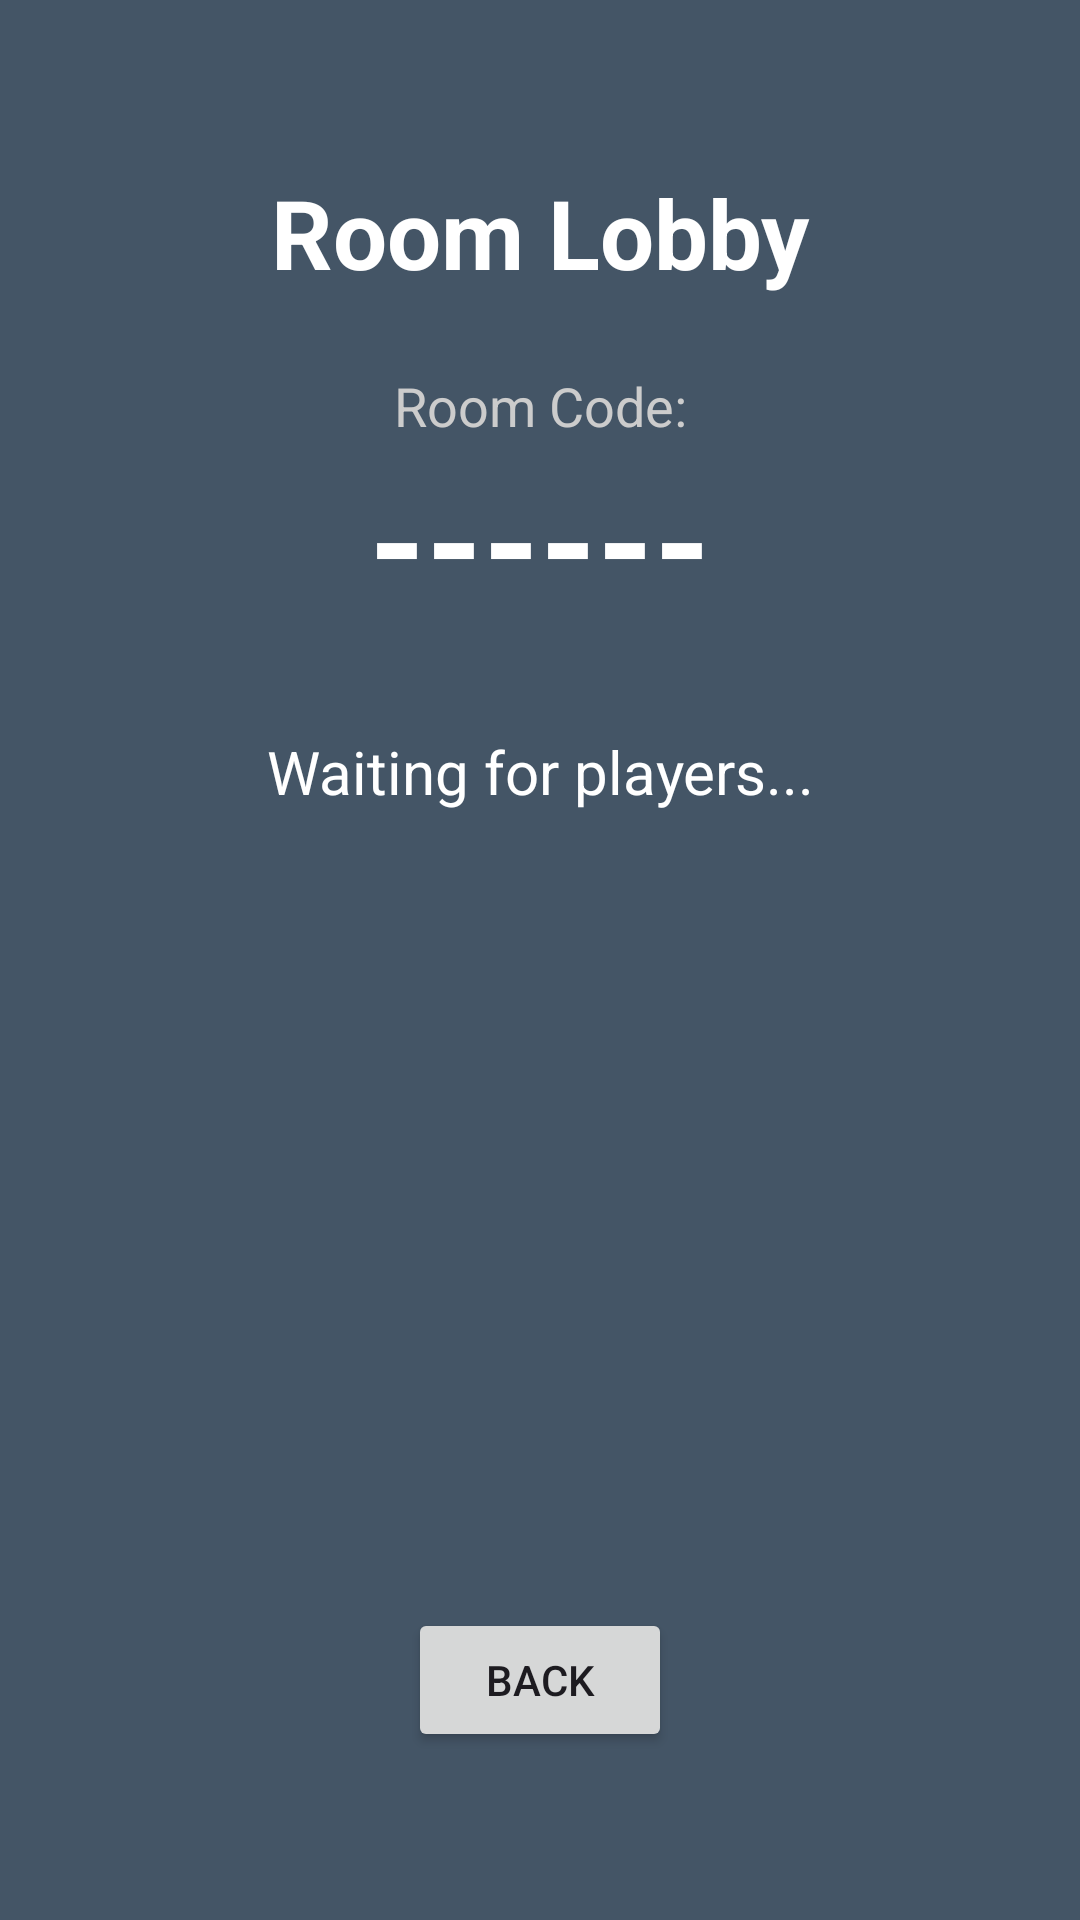

Reconstruct the res/layout file that produces this screen, plus the resources it refers to.
<!-- AndroidManifest.xml: application theme Theme.TwoPlayersWithFirebaseChooseRoom -->
<!-- res/layout/activity_room_lobby.xml -->
<?xml version="1.0" encoding="utf-8"?>
<androidx.constraintlayout.widget.ConstraintLayout
    xmlns:android="http://schemas.android.com/apk/res/android"
    xmlns:app="http://schemas.android.com/apk/res-auto"
    android:layout_width="match_parent"
    android:layout_height="match_parent"
    android:background="#445566"
    android:padding="24dp">

    <TextView
        android:id="@+id/tvLobbyTitle"
        android:layout_width="wrap_content"
        android:layout_height="wrap_content"
        android:text="Room Lobby"
        android:textColor="#FFFFFF"
        android:textSize="32sp"
        android:textStyle="bold"
        app:layout_constraintTop_toTopOf="parent"
        app:layout_constraintStart_toStartOf="parent"
        app:layout_constraintEnd_toEndOf="parent"
        android:layout_marginTop="32dp" />

    <TextView
        android:id="@+id/tvRoomCodeLabel"
        android:layout_width="wrap_content"
        android:layout_height="wrap_content"
        android:text="Room Code:"
        android:textColor="#CCCCCC"
        android:textSize="18sp"
        app:layout_constraintTop_toBottomOf="@id/tvLobbyTitle"
        app:layout_constraintStart_toStartOf="parent"
        app:layout_constraintEnd_toEndOf="parent"
        android:layout_marginTop="24dp" />

    <TextView
        android:id="@+id/tvRoomId"
        android:layout_width="wrap_content"
        android:layout_height="wrap_content"
        android:text="------"
        android:textColor="#FFFFFF"
        android:textSize="48sp"
        android:textStyle="bold"
        app:layout_constraintTop_toBottomOf="@id/tvRoomCodeLabel"
        app:layout_constraintStart_toStartOf="parent"
        app:layout_constraintEnd_toEndOf="parent" />

    <TextView
        android:id="@+id/tvWaiting"
        android:layout_width="0dp"
        android:layout_height="wrap_content"
        android:text="Waiting for players..."
        android:textColor="#FFFFFF"
        android:textSize="20sp"
        android:gravity="center"
        app:layout_constraintTop_toBottomOf="@id/tvRoomId"
        app:layout_constraintStart_toStartOf="parent"
        app:layout_constraintEnd_toEndOf="parent"
        android:layout_marginTop="32dp" />

    <Button
        android:id="@+id/btnBackLobby"
        android:layout_width="wrap_content"
        android:layout_height="wrap_content"
        android:layout_marginBottom="32dp"
        android:text="Back"
        app:layout_constraintBottom_toBottomOf="parent"
        app:layout_constraintEnd_toEndOf="parent"
        app:layout_constraintStart_toStartOf="parent" />

</androidx.constraintlayout.widget.ConstraintLayout>
<!-- resources referenced by this layout -->
<resources>
  <style name="Theme.TwoPlayersWithFirebaseChooseRoom" parent="Base.Theme.TwoPlayersWithFirebaseChooseRoom" />
  <style name="Base.Theme.TwoPlayersWithFirebaseChooseRoom" parent="Theme.Material3.DayNight.NoActionBar">
          
          
      </style>
</resources>
